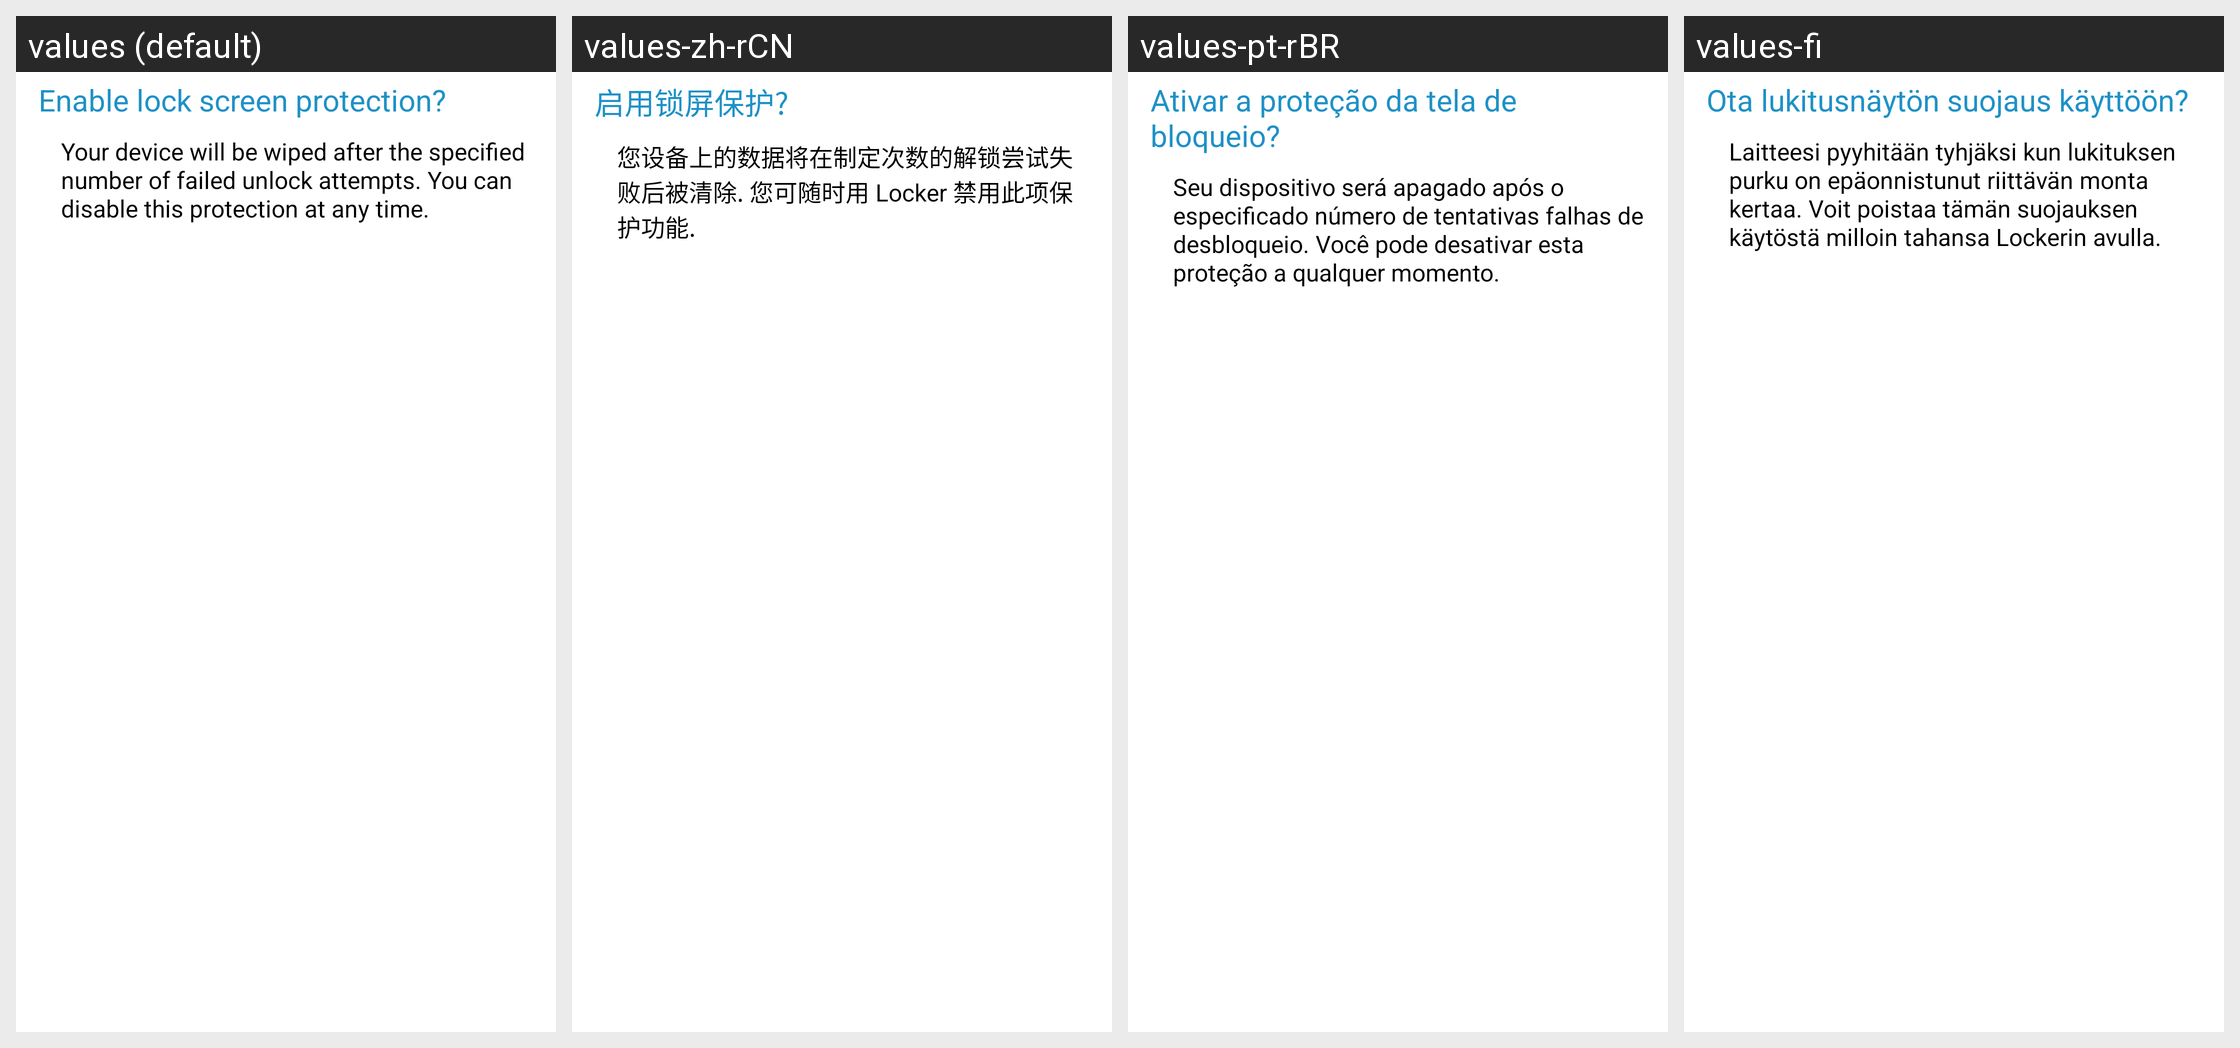

Here is an Android app screen in its default locale and in the app's own translations. Write out the translated-string differences for the strings that appear on this screen.
Android screen res/layout/lock_dialog_layout.xml rendered under 4 locales, left to right: values (default), values-zh-rCN, values-pt-rBR, values-fi. Device: Nexus 5 (rendered at 1080×1920; each locale shown at half size, 540×960, under a caption strip naming it); theme CustomActionBarTheme.
Other locales in the repository, not shown: values-nb.
Strings drawn on this screen, with the default value and each locale's value (text and hints the layout hard-codes, and strings that could not be matched under every locale, appear in the picture but are not listed):

lock_dialog_title
  values: Enable lock screen protection?
  values-zh-rCN: 启用锁屏保护?
  values-pt-rBR: Ativar a proteção da tela de bloqueio?
  values-fi: Ota lukitusnäytön suojaus käyttöön?

lock_dialog_summary
  values: Your device will be wiped after the specified number of failed unlock attempts. You can disable this protection at any time.
  values-zh-rCN: 您设备上的数据将在制定次数的解锁尝试失败后被清除. 您可随时用 Locker 禁用此项保护功能.
  values-pt-rBR: Seu dispositivo será apagado após o especificado número de tentativas falhas de desbloqueio. Você pode desativar esta proteção a qualquer momento.
  values-fi: Laitteesi pyyhitään tyhjäksi kun lukituksen purku on epäonnistunut riittävän monta kertaa. Voit poistaa tämän suojauksen käytöstä milloin tahansa Lockerin avulla.
